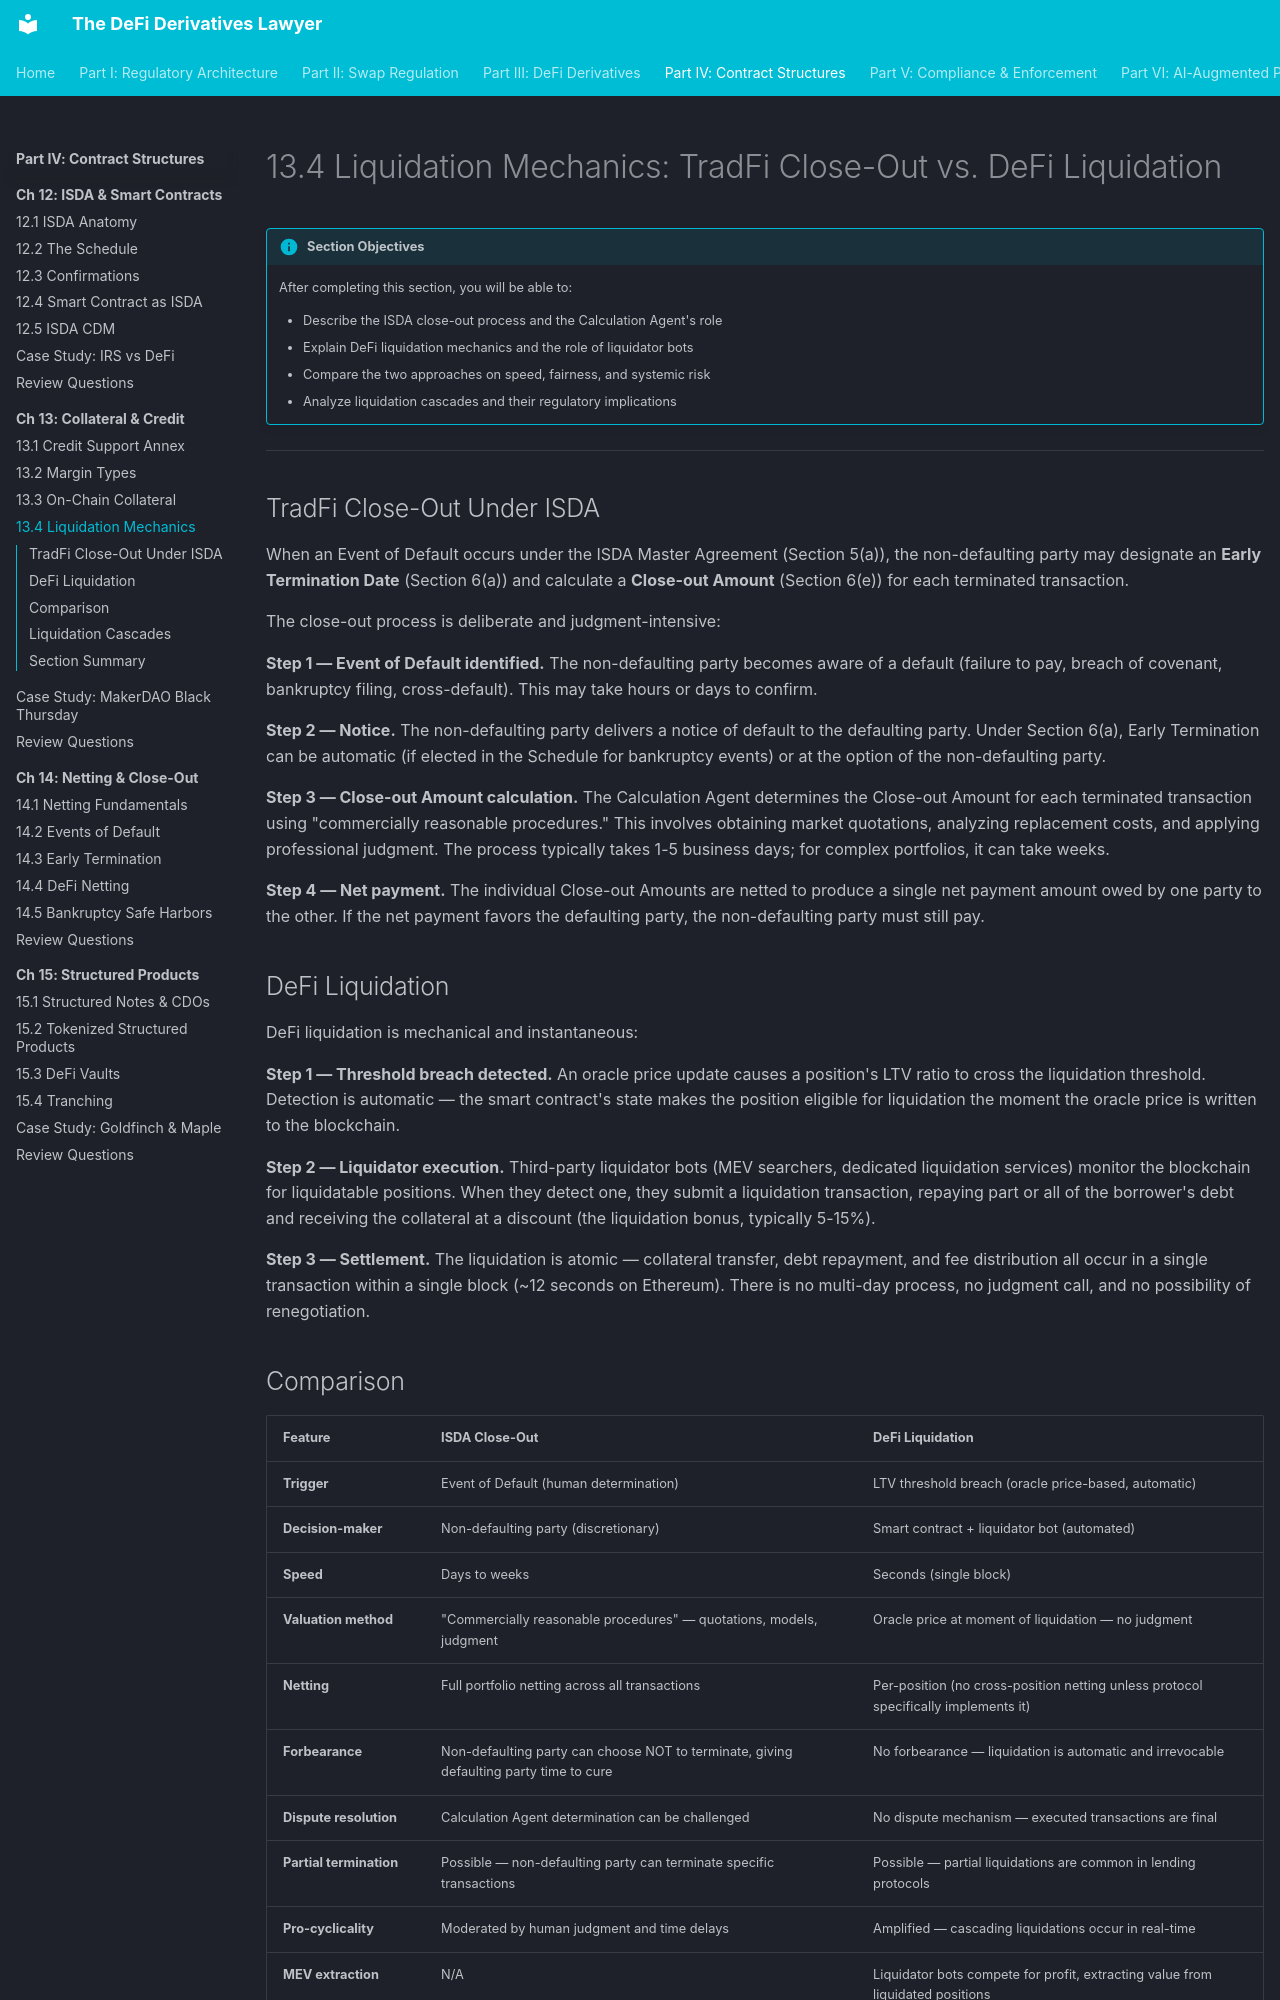

repository: Esoterics611/defi-derivatives-law · page: part-4-contract-structures/chapter-13-collateral-credit/13.4-liquidation-mechanics/index.html · generator: mkdocs

# 13.4 Liquidation Mechanics: TradFi Close-Out vs. DeFi Liquidation

!!! info "Section Objectives"
    After completing this section, you will be able to:

    - Describe the ISDA close-out process and the Calculation Agent's role
    - Explain DeFi liquidation mechanics and the role of liquidator bots
    - Compare the two approaches on speed, fairness, and systemic risk
    - Analyze liquidation cascades and their regulatory implications

---

## TradFi Close-Out Under ISDA

When an Event of Default occurs under the ISDA Master Agreement (Section 5(a)), the non-defaulting party may designate an **Early Termination Date** (Section 6(a)) and calculate a **Close-out Amount** (Section 6(e)) for each terminated transaction.

The close-out process is deliberate and judgment-intensive:

**Step 1 — Event of Default identified.** The non-defaulting party becomes aware of a default (failure to pay, breach of covenant, bankruptcy filing, cross-default). This may take hours or days to confirm.

**Step 2 — Notice.** The non-defaulting party delivers a notice of default to the defaulting party. Under Section 6(a), Early Termination can be automatic (if elected in the Schedule for bankruptcy events) or at the option of the non-defaulting party.

**Step 3 — Close-out Amount calculation.** The Calculation Agent determines the Close-out Amount for each terminated transaction using "commercially reasonable procedures." This involves obtaining market quotations, analyzing replacement costs, and applying professional judgment. The process typically takes 1-5 business days; for complex portfolios, it can take weeks.

**Step 4 — Net payment.** The individual Close-out Amounts are netted to produce a single net payment amount owed by one party to the other. If the net payment favors the defaulting party, the non-defaulting party must still pay.

## DeFi Liquidation

DeFi liquidation is mechanical and instantaneous:

**Step 1 — Threshold breach detected.** An oracle price update causes a position's LTV ratio to cross the liquidation threshold. Detection is automatic — the smart contract's state makes the position eligible for liquidation the moment the oracle price is written to the blockchain.

**Step 2 — Liquidator execution.** Third-party liquidator bots (MEV searchers, dedicated liquidation services) monitor the blockchain for liquidatable positions. When they detect one, they submit a liquidation transaction, repaying part or all of the borrower's debt and receiving the collateral at a discount (the liquidation bonus, typically 5-15%).

**Step 3 — Settlement.** The liquidation is atomic — collateral transfer, debt repayment, and fee distribution all occur in a single transaction within a single block (~12 seconds on Ethereum). There is no multi-day process, no judgment call, and no possibility of renegotiation.
